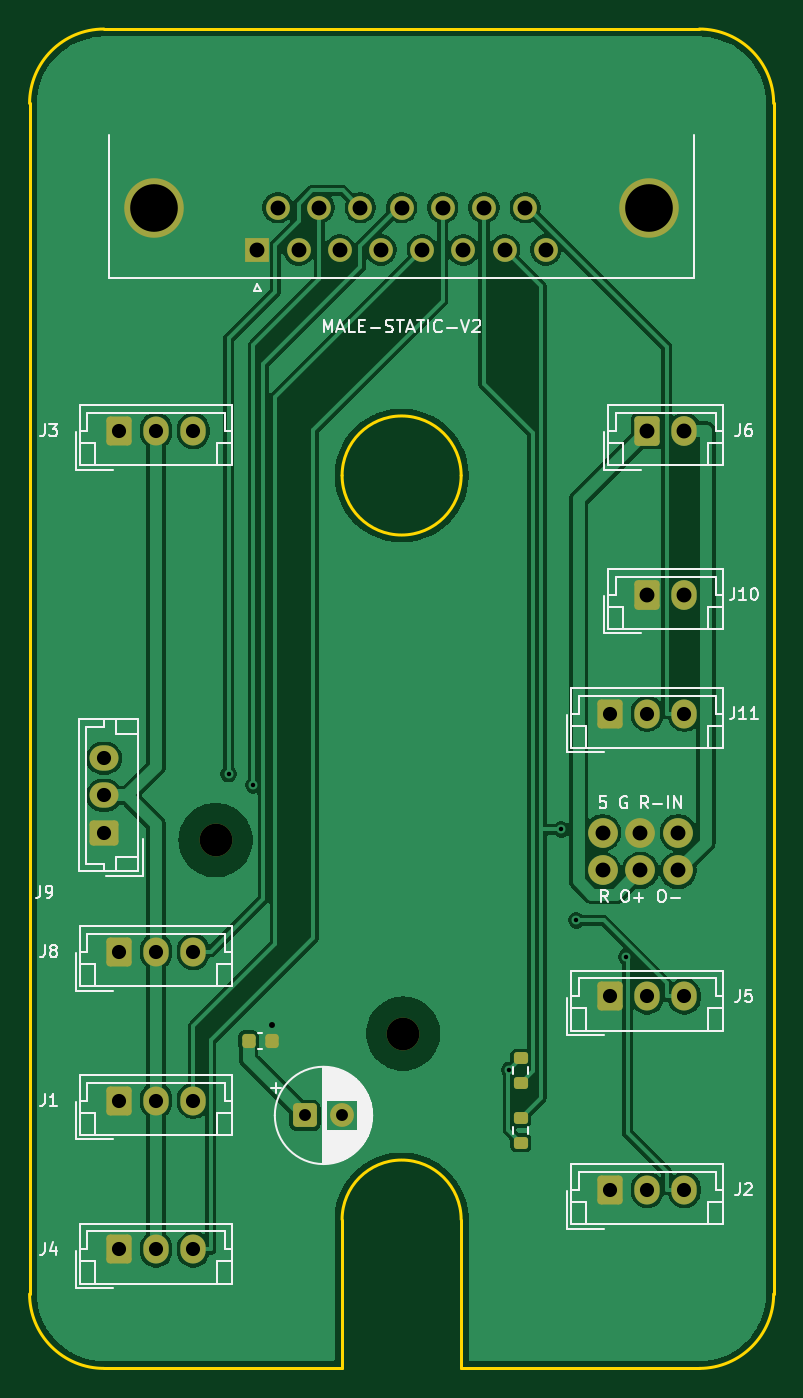
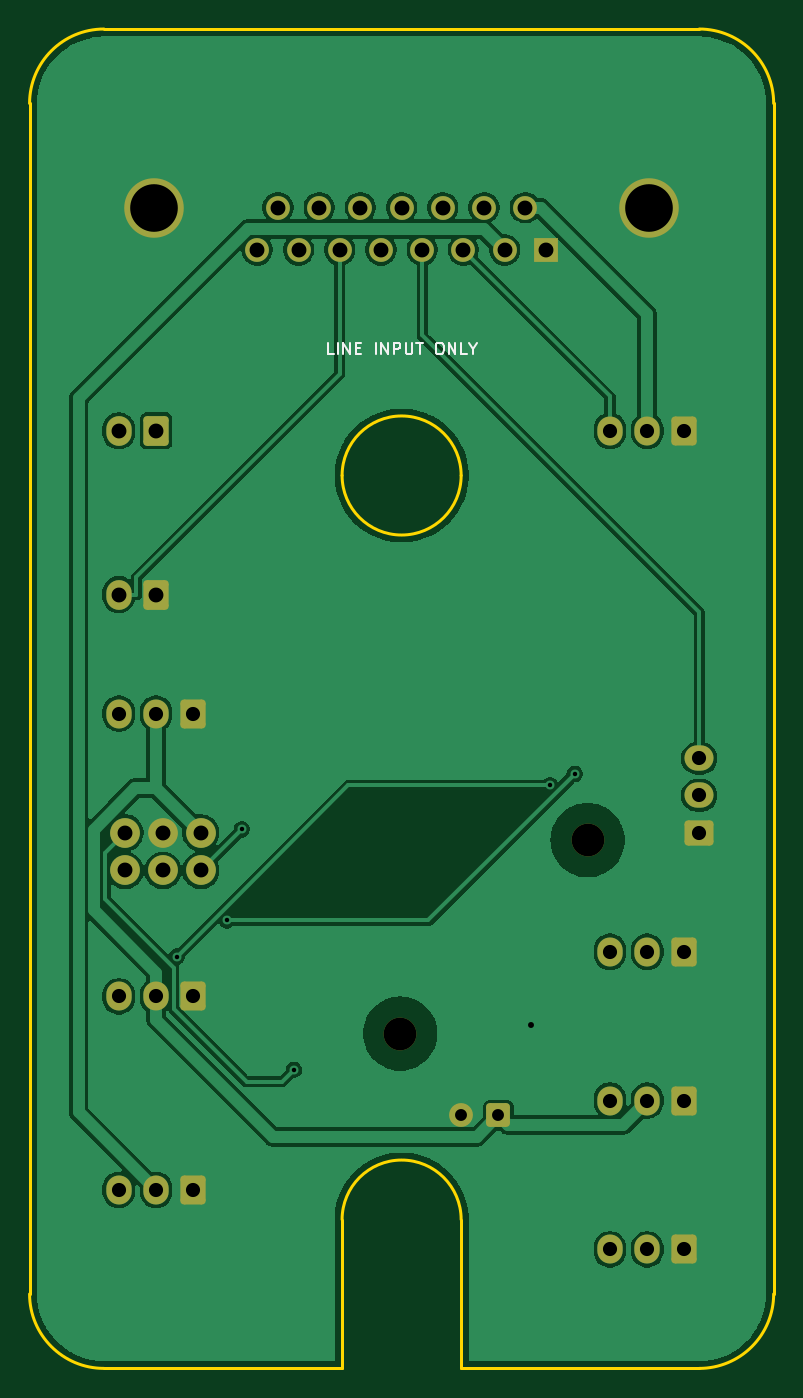
Circuit board: 11 layer files. Board 50.0 x 90.0 mm.
- bottom_copper: male-static-v2-B_Cu.gbl (78305 bytes)
- bottom_mask: male-static-v2-B_Mask.gbs (3121 bytes)
- paste: male-static-v2-B_Paste.gbp (500 bytes)
- bottom_silk: male-static-v2-B_Silkscreen.gbo (5987 bytes)
- outline: male-static-v2-Edge_Cuts.gm1 (1402 bytes)
- top_copper: male-static-v2-F_Cu.gtl (78826 bytes)
- top_mask: male-static-v2-F_Mask.gts (3490 bytes)
- paste: male-static-v2-F_Paste.gtp (1409 bytes)
- top_silk: male-static-v2-F_Silkscreen.gto (35598 bytes)
- drill: male-static-v2-NPTH.drl (357 bytes)
- drill: male-static-v2-PTH.drl (1402 bytes)

=== bottom_copper: male-static-v2-B_Cu.gbl (78305 bytes, source omitted) ===
=== bottom_mask: male-static-v2-B_Mask.gbs (3121 bytes, source withheld) ===
=== paste: male-static-v2-B_Paste.gbp ===
G04 #@! TF.GenerationSoftware,KiCad,Pcbnew,9.0.7*
G04 #@! TF.CreationDate,2026-10-19T13:57:22+02:00*
G04 #@! TF.ProjectId,male-static-v2,6d616c65-2d73-4746-9174-69632d76322e,C-prototype*
G04 #@! TF.SameCoordinates,Original*
G04 #@! TF.FileFunction,Paste,Bot*
G04 #@! TF.FilePolarity,Positive*
%FSLAX46Y46*%
G04 Gerber Fmt 4.6, Leading zero omitted, Abs format (unit mm)*
G04 Created by KiCad (PCBNEW 9.0.7) date 2026-10-19 13:57:22*
%MOMM*%
%LPD*%
G01*
G04 APERTURE LIST*
G04 APERTURE END LIST*
M02*

=== bottom_silk: male-static-v2-B_Silkscreen.gbo ===
G04 #@! TF.GenerationSoftware,KiCad,Pcbnew,9.0.7*
G04 #@! TF.CreationDate,2026-10-19T13:57:22+02:00*
G04 #@! TF.ProjectId,male-static-v2,6d616c65-2d73-4746-9174-69632d76322e,C-prototype*
G04 #@! TF.SameCoordinates,Original*
G04 #@! TF.FileFunction,Legend,Bot*
G04 #@! TF.FilePolarity,Positive*
%FSLAX46Y46*%
G04 Gerber Fmt 4.6, Leading zero omitted, Abs format (unit mm)*
G04 Created by KiCad (PCBNEW 9.0.7) date 2026-10-19 13:57:22*
%MOMM*%
%LPD*%
G01*
G04 APERTURE LIST*
G04 Aperture macros list*
%AMRoundRect*
0 Rectangle with rounded corners*
0 $1 Rounding radius*
0 $2 $3 $4 $5 $6 $7 $8 $9 X,Y pos of 4 corners*
0 Add a 4 corners polygon primitive as box body*
4,1,4,$2,$3,$4,$5,$6,$7,$8,$9,$2,$3,0*
0 Add four circle primitives for the rounded corners*
1,1,$1+$1,$2,$3*
1,1,$1+$1,$4,$5*
1,1,$1+$1,$6,$7*
1,1,$1+$1,$8,$9*
0 Add four rect primitives between the rounded corners*
20,1,$1+$1,$2,$3,$4,$5,0*
20,1,$1+$1,$4,$5,$6,$7,0*
20,1,$1+$1,$6,$7,$8,$9,0*
20,1,$1+$1,$8,$9,$2,$3,0*%
G04 Aperture macros list end*
%ADD10C,0.120000*%
%ADD11RoundRect,0.250000X-0.600000X-0.725000X0.600000X-0.725000X0.600000X0.725000X-0.600000X0.725000X0*%
%ADD12O,1.700000X1.950000*%
%ADD13C,2.200000*%
%ADD14RoundRect,0.250000X0.725000X-0.600000X0.725000X0.600000X-0.725000X0.600000X-0.725000X-0.600000X0*%
%ADD15O,1.950000X1.700000*%
%ADD16RoundRect,0.250000X-0.600000X-0.750000X0.600000X-0.750000X0.600000X0.750000X-0.600000X0.750000X0*%
%ADD17O,1.700000X2.000000*%
%ADD18C,4.000000*%
%ADD19R,1.600000X1.600000*%
%ADD20C,1.600000*%
%ADD21C,2.000000*%
%ADD22RoundRect,0.250000X-0.550000X-0.550000X0.550000X-0.550000X0.550000X0.550000X-0.550000X0.550000X0*%
G04 APERTURE END LIST*
D10*
X54571427Y-41863855D02*
X54952379Y-41863855D01*
X54952379Y-41863855D02*
X54952379Y-41063855D01*
X54304760Y-41863855D02*
X54304760Y-41063855D01*
X53923808Y-41863855D02*
X53923808Y-41063855D01*
X53923808Y-41063855D02*
X53466665Y-41863855D01*
X53466665Y-41863855D02*
X53466665Y-41063855D01*
X53085713Y-41444807D02*
X52819047Y-41444807D01*
X52704761Y-41863855D02*
X53085713Y-41863855D01*
X53085713Y-41863855D02*
X53085713Y-41063855D01*
X53085713Y-41063855D02*
X52704761Y-41063855D01*
X51752379Y-41863855D02*
X51752379Y-41063855D01*
X51371427Y-41863855D02*
X51371427Y-41063855D01*
X51371427Y-41063855D02*
X50914284Y-41863855D01*
X50914284Y-41863855D02*
X50914284Y-41063855D01*
X50533332Y-41863855D02*
X50533332Y-41063855D01*
X50533332Y-41063855D02*
X50228570Y-41063855D01*
X50228570Y-41063855D02*
X50152380Y-41101950D01*
X50152380Y-41101950D02*
X50114285Y-41140045D01*
X50114285Y-41140045D02*
X50076189Y-41216236D01*
X50076189Y-41216236D02*
X50076189Y-41330521D01*
X50076189Y-41330521D02*
X50114285Y-41406712D01*
X50114285Y-41406712D02*
X50152380Y-41444807D01*
X50152380Y-41444807D02*
X50228570Y-41482902D01*
X50228570Y-41482902D02*
X50533332Y-41482902D01*
X49733332Y-41063855D02*
X49733332Y-41711474D01*
X49733332Y-41711474D02*
X49695237Y-41787664D01*
X49695237Y-41787664D02*
X49657142Y-41825760D01*
X49657142Y-41825760D02*
X49580951Y-41863855D01*
X49580951Y-41863855D02*
X49428570Y-41863855D01*
X49428570Y-41863855D02*
X49352380Y-41825760D01*
X49352380Y-41825760D02*
X49314285Y-41787664D01*
X49314285Y-41787664D02*
X49276189Y-41711474D01*
X49276189Y-41711474D02*
X49276189Y-41063855D01*
X49009523Y-41063855D02*
X48552380Y-41063855D01*
X48780952Y-41863855D02*
X48780952Y-41063855D01*
X47523808Y-41063855D02*
X47371427Y-41063855D01*
X47371427Y-41063855D02*
X47295237Y-41101950D01*
X47295237Y-41101950D02*
X47219046Y-41178140D01*
X47219046Y-41178140D02*
X47180951Y-41330521D01*
X47180951Y-41330521D02*
X47180951Y-41597188D01*
X47180951Y-41597188D02*
X47219046Y-41749569D01*
X47219046Y-41749569D02*
X47295237Y-41825760D01*
X47295237Y-41825760D02*
X47371427Y-41863855D01*
X47371427Y-41863855D02*
X47523808Y-41863855D01*
X47523808Y-41863855D02*
X47599999Y-41825760D01*
X47599999Y-41825760D02*
X47676189Y-41749569D01*
X47676189Y-41749569D02*
X47714285Y-41597188D01*
X47714285Y-41597188D02*
X47714285Y-41330521D01*
X47714285Y-41330521D02*
X47676189Y-41178140D01*
X47676189Y-41178140D02*
X47599999Y-41101950D01*
X47599999Y-41101950D02*
X47523808Y-41063855D01*
X46838094Y-41863855D02*
X46838094Y-41063855D01*
X46838094Y-41063855D02*
X46380951Y-41863855D01*
X46380951Y-41863855D02*
X46380951Y-41063855D01*
X45619047Y-41863855D02*
X45999999Y-41863855D01*
X45999999Y-41863855D02*
X45999999Y-41063855D01*
X45199999Y-41482902D02*
X45199999Y-41863855D01*
X45466666Y-41063855D02*
X45199999Y-41482902D01*
X45199999Y-41482902D02*
X44933333Y-41063855D01*
%LPC*%
D11*
X31000000Y-47000000D03*
D12*
X33500000Y-47000000D03*
X36000000Y-47000000D03*
D13*
X50100000Y-87500000D03*
D14*
X30000000Y-74000000D03*
D15*
X30000000Y-71500000D03*
X30000000Y-69000000D03*
D16*
X66500000Y-58000000D03*
D17*
X69000000Y-58000000D03*
D11*
X31000000Y-82000000D03*
D12*
X33500000Y-82000000D03*
X36000000Y-82000000D03*
D18*
X66650000Y-32000000D03*
X33350000Y-32000000D03*
D19*
X40305000Y-34840000D03*
D20*
X43075000Y-34840000D03*
X45845000Y-34840000D03*
X48615000Y-34840000D03*
X51385000Y-34840000D03*
X54155000Y-34840000D03*
X56925000Y-34840000D03*
X59695000Y-34840000D03*
X41690000Y-32000000D03*
X44460000Y-32000000D03*
X47230000Y-32000000D03*
X50000000Y-32000000D03*
X52770000Y-32000000D03*
X55540000Y-32000000D03*
X58310000Y-32000000D03*
D16*
X66500000Y-47000000D03*
D17*
X69000000Y-47000000D03*
D11*
X31000000Y-92000000D03*
D12*
X33500000Y-92000000D03*
X36000000Y-92000000D03*
D11*
X31000000Y-102000000D03*
D12*
X33500000Y-102000000D03*
X36000000Y-102000000D03*
D11*
X64000000Y-66000000D03*
D12*
X66500000Y-66000000D03*
X69000000Y-66000000D03*
D11*
X64000000Y-98000000D03*
D12*
X66500000Y-98000000D03*
X69000000Y-98000000D03*
D13*
X37500000Y-74500000D03*
D21*
X63500000Y-74000000D03*
X66040000Y-74000000D03*
X68580000Y-74000000D03*
X63500000Y-76540000D03*
X66040000Y-76540000D03*
X68580000Y-76540000D03*
D22*
X43500000Y-93000000D03*
D20*
X46000000Y-93000000D03*
D11*
X64000000Y-85000000D03*
D12*
X66500000Y-85000000D03*
X69000000Y-85000000D03*
%LPD*%
M02*

=== outline: male-static-v2-Edge_Cuts.gm1 ===
G04 #@! TF.GenerationSoftware,KiCad,Pcbnew,9.0.7*
G04 #@! TF.CreationDate,2026-10-19T13:57:22+02:00*
G04 #@! TF.ProjectId,male-static-v2,6d616c65-2d73-4746-9174-69632d76322e,C-prototype*
G04 #@! TF.SameCoordinates,Original*
G04 #@! TF.FileFunction,Profile,NP*
%FSLAX46Y46*%
G04 Gerber Fmt 4.6, Leading zero omitted, Abs format (unit mm)*
G04 Created by KiCad (PCBNEW 9.0.7) date 2026-10-19 13:57:22*
%MOMM*%
%LPD*%
G01*
G04 APERTURE LIST*
G04 #@! TA.AperFunction,Profile*
%ADD10C,0.200000*%
G04 #@! TD*
G04 APERTURE END LIST*
D10*
X46000000Y-100000000D02*
X46000000Y-110000000D01*
X75000000Y-105000000D02*
X75000000Y-25000000D01*
X54000000Y-100000000D02*
X54000000Y-110000000D01*
X30000000Y-110000000D02*
G75*
G02*
X25000000Y-105000000I0J5000000D01*
G01*
X25000000Y-25000000D02*
X25000000Y-105000000D01*
X46000000Y-100000000D02*
G75*
G02*
X54000000Y-100000000I4000000J0D01*
G01*
X75000000Y-105000000D02*
G75*
G02*
X70000000Y-110000000I-5000000J0D01*
G01*
X54000000Y-50000000D02*
G75*
G02*
X46000000Y-50000000I-4000000J0D01*
G01*
X46000000Y-50000000D02*
G75*
G02*
X54000000Y-50000000I4000000J0D01*
G01*
X25000000Y-25000000D02*
G75*
G02*
X30000000Y-20000000I5000000J0D01*
G01*
X54000000Y-110000000D02*
X70000000Y-110000000D01*
X70000000Y-20000000D02*
G75*
G02*
X75000000Y-25000000I0J-5000000D01*
G01*
X70000000Y-20000000D02*
X30000000Y-20000000D01*
X30000000Y-110000000D02*
X46000000Y-110000000D01*
M02*

=== top_copper: male-static-v2-F_Cu.gtl (78826 bytes, source omitted) ===
=== top_mask: male-static-v2-F_Mask.gts (3490 bytes, source withheld) ===
=== paste: male-static-v2-F_Paste.gtp (1409 bytes, source withheld) ===
=== top_silk: male-static-v2-F_Silkscreen.gto (35598 bytes, source omitted) ===
=== drill: male-static-v2-NPTH.drl ===
M48
; DRILL file {KiCad 9.0.7} date 2026-10-19T13:57:23+0200
; FORMAT={-:-/ absolute / metric / decimal}
; #@! TF.CreationDate,2026-10-19T13:57:23+02:00
; #@! TF.GenerationSoftware,Kicad,Pcbnew,9.0.7
; #@! TF.FileFunction,NonPlated,1,2,NPTH
FMAT,2
METRIC
; #@! TA.AperFunction,NonPlated,NPTH,ComponentDrill
T1C2.200
%
G90
G05
T1
X37.5Y-74.5
X50.1Y-87.5
M30

=== drill: male-static-v2-PTH.drl ===
M48
; DRILL file {KiCad 9.0.7} date 2026-10-19T13:57:23+0200
; FORMAT={-:-/ absolute / metric / decimal}
; #@! TF.CreationDate,2026-10-19T13:57:23+02:00
; #@! TF.GenerationSoftware,Kicad,Pcbnew,9.0.7
; #@! TF.FileFunction,Plated,1,2,PTH
FMAT,2
METRIC
; #@! TA.AperFunction,Plated,PTH,ViaDrill
T1C0.300
; #@! TA.AperFunction,Plated,PTH,ViaDrill
T2C0.400
; #@! TA.AperFunction,Plated,PTH,ComponentDrill
T3C0.800
; #@! TA.AperFunction,Plated,PTH,ComponentDrill
T4C0.950
; #@! TA.AperFunction,Plated,PTH,ComponentDrill
T5C1.000
; #@! TA.AperFunction,Plated,PTH,ComponentDrill
T6C3.200
%
G90
G05
T1
X38.375Y-70.059
X40.027Y-70.819
X57.24Y-89.935
X60.739Y-73.779
X61.744Y-79.891
X65.109Y-82.333
T2
X41.275Y-86.907
T3
X43.5Y-93.0
X46.0Y-93.0
T4
X30.0Y-69.0
X30.0Y-71.5
X30.0Y-74.0
X31.0Y-47.0
X31.0Y-82.0
X31.0Y-92.0
X31.0Y-102.0
X33.5Y-47.0
X33.5Y-82.0
X33.5Y-92.0
X33.5Y-102.0
X36.0Y-47.0
X36.0Y-82.0
X36.0Y-92.0
X36.0Y-102.0
X64.0Y-66.0
X64.0Y-85.0
X64.0Y-98.0
X66.5Y-66.0
X66.5Y-85.0
X66.5Y-98.0
X69.0Y-66.0
X69.0Y-85.0
X69.0Y-98.0
T5
X40.305Y-34.84
X41.69Y-32.0
X43.075Y-34.84
X44.46Y-32.0
X45.845Y-34.84
X47.23Y-32.0
X48.615Y-34.84
X50.0Y-32.0
X51.385Y-34.84
X52.77Y-32.0
X54.155Y-34.84
X55.54Y-32.0
X56.925Y-34.84
X58.31Y-32.0
X59.695Y-34.84
X63.5Y-74.0
X63.5Y-76.54
X66.04Y-74.0
X66.04Y-76.54
X66.5Y-47.0
X66.5Y-58.0
X68.58Y-74.0
X68.58Y-76.54
X69.0Y-47.0
X69.0Y-58.0
T6
X33.35Y-32.0
X66.65Y-32.0
M30
